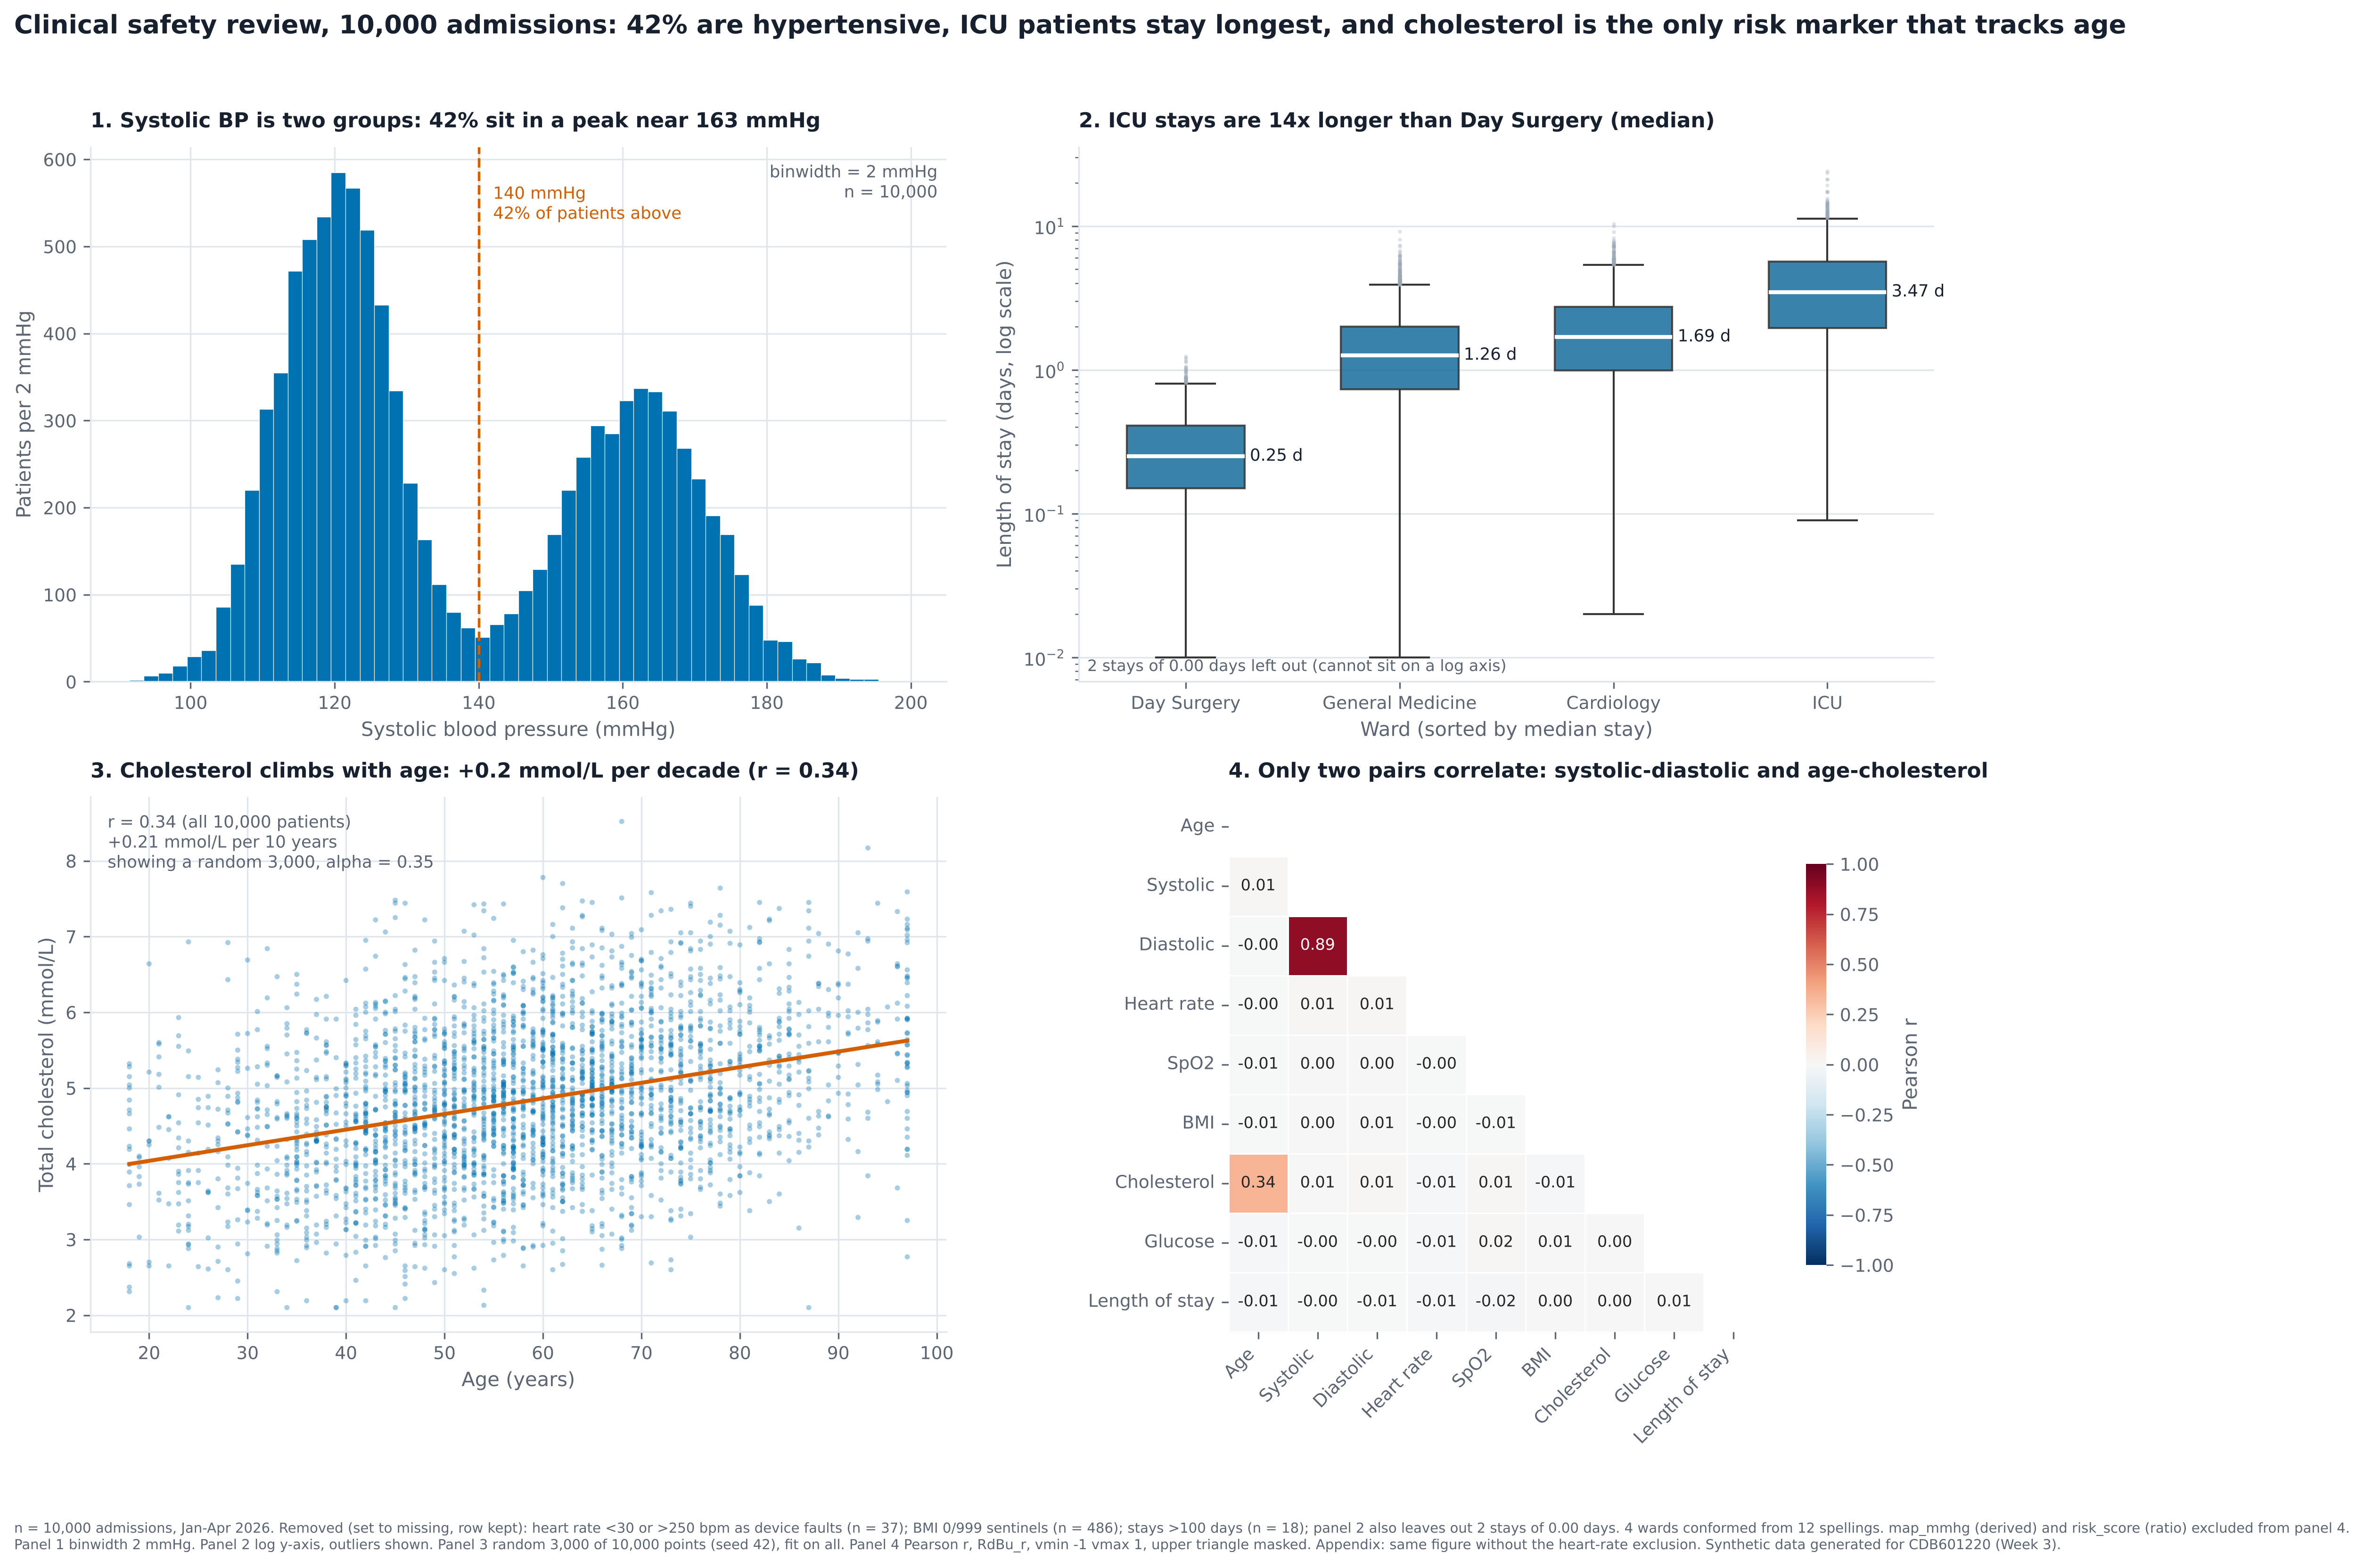

Generate this figure with Python:
"""
Week 3 - Part D: the 2x2 clinical review figure from vitals_10k.csv.
Inspect -> clean (every rule logged with a count) -> one 2x2 figure at 300 dpi.
Also writes the appendix version without the heart-rate exclusion.

Run from anywhere:  python submission/partD_figure.py
Generated from the notebook partD_clinical_figure.ipynb (same code, same outputs).
"""


# # Week 3 - Part D: the clinical review figure
#
# 10,000 patient vital-sign records have to be checked before a safety review. The plan:
#
# 1. **Look before plotting.** Run the four inspection commands from the brief and read them.
# 2. **Clean, and write every rule down.** Each fix goes into `LOG` with the rule, the count, and (where it matters) what the mean moved from and to. This log is what Part E item 3 is built from.
# 3. **Build one 2x2 figure:** a distribution, a box plot across wards, a scatter of the one pair worth plotting, and a correlation heatmap done to the Lecture 6 rules.
# 4. **Export at 300 dpi**, plus an appendix version with the heart-rate faults left in, so nobody can say I hid them.


import sys
import warnings
from pathlib import Path

import numpy as np
import pandas as pd
import matplotlib.pyplot as plt
import seaborn as sns
from scipy import stats

# Works both as a notebook (opened from week3/) and as a script (week3/submission/x.py)
try:
    ROOT = Path(__file__).resolve().parents[1]
    IN_NOTEBOOK = False
except NameError:
    ROOT = Path.cwd()
    IN_NOTEBOOK = True
sys.path.insert(0, str(ROOT))

import vizlib
from vizlib import PALETTE, MARKERS, save_fig, style_defaults

DATA = ROOT / "data"
CHARTS = ROOT / "charts"
SUB = ROOT / "submission"
CHARTS.mkdir(exist_ok=True)
SUB.mkdir(exist_ok=True)

style_defaults()                      # house rcParams, set once
BLUE, ORANGE, GREEN = PALETTE["series"]
PINK = PALETTE["series_4th"]
GREY = PALETTE["muted"]
INK = PALETTE["ink"]
INK_SOFT = PALETTE["ink_soft"]
SRC = "Synthetic data generated for CDB601220 (Week 3)."
pd.set_option("display.width", 160)
pd.set_option("display.max_columns", 30)
warnings.filterwarnings("ignore", category=FutureWarning)


def finish(fig, name, note, folder=None):
    """Save FIRST (300 dpi, source note), then show. Never the other way round."""
    path = save_fig(fig, (folder or CHARTS) / f"{name}.png", note)
    if IN_NOTEBOOK:
        plt.show()
    plt.close(fig)
    print("saved ->", Path(path).relative_to(ROOT))
    return path



# ## Step 0 - look at the data first


raw = pd.read_csv(DATA / "vitals_10k.csv")
raw.info()


print(raw.describe().T.round(2))


print(raw.ward.value_counts())
print()
print(raw.admit_date.head(20).tolist())


# A few extra checks the four commands do not cover
print("duplicate patient_id:", raw.patient_id.duplicated().sum(),
      "| fully duplicated rows (ignoring id):", raw.drop(columns="patient_id").duplicated().sum())
print("blank cells:", int(raw.isna().sum().sum()))
print("diastolic >= systolic:", (raw.diastolic >= raw.systolic).sum())
print("map_mmhg == (sys + 2*dia)/3 :", np.allclose(raw.map_mmhg, (raw.systolic + 2 * raw.diastolic) / 3, atol=0.06))
print()
for col in ["heart_rate", "bmi", "spo2", "los_days", "age", "chol_mmol_l", "risk_score"]:
    vc = raw[col].value_counts().sort_index()
    print(f"{col:15s} lowest values {dict(list(vc.head(3).items()))}   highest {dict(list(vc.tail(3).items()))}")


# **What I found** (nothing in the file announces any of these):
#
# | # | Problem | How I saw it |
# |---|---|---|
# | 1 | `ward` has **12 spellings for 4 wards**, including a leading space in `" I.C.U"` | `value_counts()` |
# | 2 | `admit_date` is in **three formats** (`2026-01-19`, `08-Mar-2026`, `27/02/2026`), and the slash one is ambiguous | `head(20)` |
# | 3 | `bmi` uses **0 and 999 as "missing"** - that is why the mean BMI is 66 | `describe()` max = 999, min = 0 |
# | 4 | `heart_rate` has **device faults**: zeros and readings of 331-415 bpm | `describe()` max = 415 |
# | 5 | `los_days` has a cluster of **139-274 day stays** with nothing between 30 and 100 days | `describe()` max = 273.65 |
# | 6 | `map_mmhg` is **derived** from systolic and diastolic, so its correlation with them is arithmetic | data dictionary + the `allclose` check |
# | 7 | `risk_score` is a **ratio** (events / days), so its mean is not the overall rate | data dictionary |
# | 8 | `age` is **piled up at 18 and 97** (90 and 133 patients vs about 20 at neighbouring ages) - the ends were clipped | `value_counts()` |
# | 9 | `bmi` piles at **14.0** and `chol_mmol_l` at **2.10**, again a clipped floor; `spo2` sits on its ceiling of 100 | `value_counts()` |
#
# No duplicates, no blank cells, and no diastolic above systolic, so those are fine.


# ## Step 1 - clean it, and log every rule


LOG = {}
df = raw.copy()
LOG["rows loaded"] = f"{len(df):,}"

# 1. ward: strip + lower, then map every spelling onto one of four names
WARD_MAP = {
    "general medicine": "General Medicine", "gen medicine": "General Medicine",
    "cardiology": "Cardiology", "cardio": "Cardiology",
    "day surgery": "Day Surgery", "day-surgery": "Day Surgery",
    "intensive care": "ICU", "icu": "ICU", "i.c.u": "ICU",
}
df["ward_clean"] = df.ward.str.strip().str.lower().map(WARD_MAP)
assert df.ward_clean.nunique() == 4 and df.ward_clean.isna().sum() == 0
LOG["ward spellings conformed"] = (f"{df.ward.nunique()} spellings -> 4 wards (strip, lower, map); 0 rows lost")
print(df.groupby("ward_clean").ward.unique())
print(df.ward_clean.value_counts())


# 2. admit_date: parse each format explicitly. Never let pandas guess day vs month.
iso = pd.to_datetime(df.admit_date, format="%Y-%m-%d", errors="coerce")
mon = pd.to_datetime(df.admit_date, format="%d-%b-%Y", errors="coerce")
dmy = pd.to_datetime(df.admit_date, format="%d/%m/%Y", errors="coerce")
df["admit_dt"] = iso.fillna(mon).fillna(dmy)

slash = df.admit_date[df.admit_date.str.contains("/")].str.split("/", expand=True).astype(int)
print(f"ISO: {iso.notna().sum()}, dd-Mon-yyyy: {mon.notna().sum()}, dd/mm/yyyy: {dmy.notna().sum()}, unparsed: {df.admit_dt.isna().sum()}")
print(f"slash dates with first part > 12: {(slash[0] > 12).sum()}, with second part > 12: {(slash[1] > 12).sum()}  -> day comes first")
wrong = pd.to_datetime(df.admit_date, format="%m/%d/%Y", errors="coerce").notna().sum()
print(f"if I had read them as mm/dd, {wrong} dates would have parsed silently to the wrong day")
print("range:", df.admit_dt.min().date(), "to", df.admit_dt.max().date())
assert df.admit_dt.isna().sum() == 0
LOG["dates parsed"] = (f"3 formats parsed separately (ISO {iso.notna().sum()}, dd-Mon {mon.notna().sum()}, dd/mm {dmy.notna().sum()}); "
                       f"slash = day-first because {(slash[0] > 12).sum()} have day > 12; 0 unparsed")


# 3. bmi sentinels 0 and 999 -> missing
bmi_before = df.bmi.mean()
sent = df.bmi.isin([0, 999])
df.loc[sent, "bmi"] = np.nan
LOG["bmi sentinels removed"] = (f"bmi == 0 ({(raw.bmi == 0).sum()}) or 999 ({(raw.bmi == 999).sum()}) -> NaN, n = {sent.sum()}; "
                                f"mean {bmi_before:.2f} -> {df.bmi.mean():.2f} kg/m2")
print(LOG["bmi sentinels removed"])


# 4. heart_rate device faults. Rule: keep 30-250 bpm. 0 bpm is a disconnected probe,
#    >250 is not survivable at rest. This is the ethics item: removed AND reported.
HR_LO, HR_HI = 30, 250
hr_fault = (df.heart_rate < HR_LO) | (df.heart_rate > HR_HI)
hr_before = df.heart_rate.mean()
df["heart_rate_raw"] = df.heart_rate
df.loc[hr_fault, "heart_rate"] = np.nan
print("faulty readings:", sorted(int(v) for v in raw.heart_rate[hr_fault].unique()))
LOG["heart-rate device faults removed"] = (f"heart_rate < {HR_LO} ({(raw.heart_rate < HR_LO).sum()}, all 0 bpm) or > {HR_HI} "
                                           f"({(raw.heart_rate > HR_HI).sum()}, 331-415 bpm) -> NaN, n = {hr_fault.sum()}; "
                                           f"mean {hr_before:.2f} -> {df.heart_rate.mean():.2f} bpm")
print(LOG["heart-rate device faults removed"])
print("largest genuine reading kept:", df.heart_rate.max(), "bpm")


# 5. los_days: a separate cluster of 139-274 day stays, with an empty gap from 30 to 100 days.
print(np.histogram(raw.los_days, bins=[0, 10, 30, 100, 300])[0], "<- stays in [0-10, 10-30, 30-100, 100-300] days")
long_ = df.los_days > 100
print("as hours / 24 these would be", (df.los_days[long_] / 24).round(1).min(), "to", (df.los_days[long_] / 24).round(1).max(), "days")
print(df.loc[long_, "ward_clean"].value_counts().to_dict())
los_before = df.los_days.mean()
df.loc[long_, "los_days"] = np.nan
LOG["implausible stays removed"] = (f"los_days > 100 -> NaN, n = {long_.sum()} (139.8-273.7 'days', likely hours keyed as days, "
                                    f"incl. {raw.loc[long_, 'ward'].str.lower().str.contains('day').sum()} in Day Surgery); "
                                    f"mean {los_before:.2f} -> {df.los_days.mean():.2f} days, median unchanged at {df.los_days.median():.2f}")
print(LOG["implausible stays removed"])


# 6. map_mmhg is derived; 7. risk_score is a ratio. Neither goes in the heatmap.
LOG["derived column excluded"] = "map_mmhg = (sys + 2 x dia)/3 -> left out of the heatmap (its r with sys/dia is arithmetic)"

events = (df.risk_score * raw.los_days).round()
pooled_rate = events.sum() / raw.los_days.sum()
LOG["ratio column not averaged"] = (f"risk_score is events/day: mean of ratios {raw.risk_score.mean():.2f} vs pooled rate "
                                    f"{pooled_rate:.2f} events/day -> not averaged, not in heatmap")
print(LOG["ratio column not averaged"])

# 8 & 9. clipped ends: kept, but flagged, because the values are real patients at a capped value
LOG["clipped values flagged (kept)"] = (f"age = 18 ({(df.age == 18).sum()}) and 97 ({(df.age == 97).sum()}); bmi = 14.0 ({(df.bmi == 14.0).sum()}); "
                                        f"chol = 2.10 ({(df.chol_mmol_l == 2.10).sum()}); spo2 = 100 ({(df.spo2 == 100).sum()}, physical ceiling)")
LOG["duplicates / blanks"] = "0 duplicate ids, 0 blank cells, 0 diastolic >= systolic - nothing removed"

print()
for k, v in LOG.items():
    print(f"  {k:<34} {v}")


# ### The wide file - `.melt()` it
#
# `ward_los_wide.csv` has one column per ward. Seaborn wants one row per observation, so I melt it and check it is the same data as the long file.


wide = pd.read_csv(DATA / "ward_los_wide.csv")
print(wide.head(3))
long_w = wide.melt(var_name="ward", value_name="los_days").dropna()
long_w["ward"] = long_w.ward.replace({"Icu": "ICU"})
cmp = pd.DataFrame({"wide->melt n": long_w.groupby("ward").size(),
                    "long file n": raw.assign(w=df.ward_clean).groupby("w").size(),
                    "wide->melt median": long_w.groupby("ward").los_days.median(),
                    "long file median": raw.assign(w=df.ward_clean).groupby("w").los_days.median()})
print(cmp)
assert (cmp["wide->melt n"] == cmp["long file n"]).all()
print("same counts and medians - the wide file is the same raw los_days, so it also carries the 18 bad stays")


# ## Step 2 - which pair is worth a scatter? Build the heatmap numbers first.


HEAT_COLS = ["age", "systolic", "diastolic", "heart_rate", "spo2", "bmi", "chol_mmol_l", "glucose_mmol_l", "los_days"]
corr = df[HEAT_COLS].corr()
pairs = corr.where(np.tril(np.ones(corr.shape, dtype=bool), -1)).stack().sort_values(key=abs, ascending=False)
print(pairs.head(6).round(3))


# The strongest pair is systolic-diastolic (0.89), but those are two numbers from the same cuff reading and panel 1 already shows their two-cluster shape. The only pair that links **two different risk measures** is **age and cholesterol (r = 0.34)**. Everything else is between -0.03 and +0.03. So panel 3 is age vs cholesterol.


LABELS = {"age": "Age", "systolic": "Systolic", "diastolic": "Diastolic", "heart_rate": "Heart rate",
          "spo2": "SpO2", "bmi": "BMI", "chol_mmol_l": "Cholesterol", "glucose_mmol_l": "Glucose", "los_days": "Length of stay"}
WARD_ORDER = df.groupby("ward_clean").los_days.median().sort_values().index.tolist()
SAMPLE_N = 3000
BINW = 2


def build_figure(d, hr_col="heart_rate", tag=""):
    fig, ax = plt.subplots(2, 2, figsize=(14, 10.5))

    # ---- panel 1: systolic distribution, bin width declared
    a = ax[0, 0]
    edges = np.arange(d.systolic.min() - 0.5, d.systolic.max() + BINW, BINW)
    a.hist(d.systolic, bins=edges, color=BLUE, edgecolor="white", linewidth=0.3)
    a.axvline(140, color=ORANGE, ls="--", lw=1.3)
    share = 100 * (d.systolic > 140).mean()
    a.text(142, a.get_ylim()[1] * 0.93, f"140 mmHg\n{share:.0f}% of patients above", color=ORANGE, fontsize=8.5, va="top")
    a.text(0.99, 0.97, f"binwidth = {BINW} mmHg\nn = {d.systolic.notna().sum():,}", transform=a.transAxes,
           ha="right", va="top", fontsize=8.5, color=INK_SOFT)
    a.set_xlabel("Systolic blood pressure (mmHg)")
    a.set_ylabel(f"Patients per {BINW} mmHg")
    a.set_title(f"1. Systolic BP is two groups: {share:.0f}% sit in a peak near 163 mmHg",
                fontsize=10.5, loc="left")

    # ---- panel 2: length of stay by ward, log scale, sorted by median, fliers SHOWN
    b = ax[0, 1]
    sns.boxplot(data=d[d.los_days > 0], x="ward_clean", y="los_days", order=WARD_ORDER, ax=b, color=BLUE, width=0.55,
                showfliers=True, flierprops=dict(marker="o", markersize=2, alpha=0.3, markerfacecolor=GREY, markeredgecolor="none"),
                medianprops=dict(color="white", lw=2), boxprops=dict(alpha=0.85))
    b.set_yscale("log")
    meds = d[d.los_days > 0].groupby("ward_clean").los_days.median()
    b.text(0.01, 0.02, f"{(d.los_days == 0).sum()} stays of 0.00 days left out (cannot sit on a log axis)", transform=b.transAxes, fontsize=8, color=INK_SOFT)
    for i, w in enumerate(WARD_ORDER):
        b.text(i + 0.3, meds[w], f"{meds[w]:.2f} d", va="center", fontsize=8.5, color=INK)
    b.set_xlabel("Ward (sorted by median stay)")
    b.set_ylabel("Length of stay (days, log scale)")
    b.set_title(f"2. ICU stays are {meds['ICU']/meds['Day Surgery']:.0f}x longer than Day Surgery (median)", fontsize=10.5, loc="left")

    # ---- panel 3: age vs cholesterol (the pair panel 4 points to)
    c = ax[1, 0]
    sub = d[["age", "chol_mmol_l"]].dropna().sample(SAMPLE_N, random_state=42)
    c.scatter(sub.age, sub.chol_mmol_l, s=7, alpha=0.35, color=BLUE, edgecolors="none")
    full = d[["age", "chol_mmol_l"]].dropna()
    slope, icpt = np.polyfit(full.age, full.chol_mmol_l, 1)
    xs = np.array([18, 97])
    c.plot(xs, slope * xs + icpt, color=ORANGE, lw=2)
    r_ac = full.corr().iloc[0, 1]
    c.text(0.02, 0.97, f"r = {r_ac:.2f} (all {len(full):,} patients)\n+{slope*10:.2f} mmol/L per 10 years\n"
           f"showing a random {SAMPLE_N:,}, alpha = 0.35", transform=c.transAxes, va="top", fontsize=8.5, color=INK_SOFT)
    c.set_xlabel("Age (years)")
    c.set_ylabel("Total cholesterol (mmol/L)")
    c.set_title(f"3. Cholesterol climbs with age: +{slope*10:.1f} mmol/L per decade (r = {r_ac:.2f})",
                fontsize=10.5, loc="left")

    # ---- panel 4: correlation heatmap to the rules
    e = ax[1, 1]
    cols = [hr_col if k == "heart_rate" else k for k in HEAT_COLS]
    cm = d[cols].corr()
    cm.index = cm.columns = [LABELS[k] for k in HEAT_COLS]
    mask = np.triu(np.ones_like(cm, dtype=bool))
    sns.heatmap(cm, mask=mask, cmap="RdBu_r", vmin=-1, vmax=1, center=0, annot=True, fmt=".2f",
                annot_kws={"size": 8}, linewidths=0.6, linecolor="white", square=True,
                cbar_kws={"label": "Pearson r", "shrink": 0.75}, ax=e)
    e.grid(False)
    e.tick_params(axis="x", rotation=45)
    for lab in e.get_xticklabels():
        lab.set_ha("right")
    e.set_title("4. Only two pairs correlate: systolic-diastolic and age-cholesterol",
                fontsize=10.5, loc="left")

    for p in ax.flat:
        p.spines["top"].set_visible(False)
        p.spines["right"].set_visible(False)
    fig.suptitle(f"Clinical safety review, 10,000 admissions: {share:.0f}% are hypertensive, ICU patients stay longest, "
                 "and cholesterol is the only risk marker that tracks age" + tag,
                 x=0.01, ha="left", fontsize=13, fontweight="bold")
    fig.tight_layout(rect=[0, 0, 1, 0.96])
    return fig


n_hr = hr_fault.sum()
NOTE = (f"n = 10,000 admissions, Jan-Apr 2026. Removed (set to missing, row kept): heart rate <30 or >250 bpm as device faults (n = {n_hr}); "
        f"BMI 0/999 sentinels (n = {sent.sum()}); stays >100 days (n = {long_.sum()}); panel 2 also leaves out {(df.los_days == 0).sum()} stays of 0.00 days. 4 wards conformed from 12 spellings. "
        f"map_mmhg (derived) and risk_score (ratio) excluded from panel 4.\n"
        f"Panel 1 binwidth {BINW} mmHg. Panel 2 log y-axis, outliers shown. Panel 3 random {SAMPLE_N:,} of {df[['age','chol_mmol_l']].dropna().shape[0]:,} "
        f"points (seed 42), fit on all. Panel 4 Pearson r, RdBu_r, vmin -1 vmax 1, upper triangle masked. Appendix: same figure without the heart-rate exclusion. "
        + SRC)

fig = build_figure(df)
finish(fig, "partD_figure", NOTE, folder=SUB)


# **What this chart shows.** Systolic blood pressure has two clear groups, and 42% of patients are
# hypertensive. ICU patients stay about 14 times longer than Day Surgery patients. Cholesterol is the
# only thing that rises with age, while most other measures barely relate to each other.


# ### Appendix - the same figure without the heart-rate exclusion
#
# This is the version the ethics clause asks for. Only panel 4 uses heart rate, so that is the only panel that can change.


fig = build_figure(df, hr_col="heart_rate_raw", tag="  [APPENDIX: heart-rate faults NOT removed]")
finish(fig, "partD_appendix_no_exclusion",
       f"APPENDIX. Identical to partD_figure.png except the {n_hr} heart-rate device faults (0 bpm and 331-415 bpm) are kept. " + SRC)

hr_r_clean = df[HEAT_COLS].corr()["heart_rate"].drop("heart_rate")
hr_r_raw = df[[c if c != "heart_rate" else "heart_rate_raw" for c in HEAT_COLS]].corr()["heart_rate_raw"].drop("heart_rate_raw")
print("largest change in any heart-rate correlation:", (hr_r_clean.values - hr_r_raw.values).__abs__().max().round(3))


# **What this chart shows.** This is the same figure with the 37 faulty heart-rate readings left in.
# Nothing important changes: no correlation moves by more than 0.03. So removing them was fair, and
# I'm not hiding anything that would change the results.


# ## Cleaning log (pasted into Part E)


for k, v in LOG.items():
    print(f"  {k:<34} {v}")
pd.Series(LOG).to_csv(SUB / "partD_cleaning_log.csv", header=["detail"])
